Run: headless pygame with SDL's dummy video driver; simulated clock (each Clock.tick advances the game by its frame time, no real sleeping); random seed 0; keys injected as events and as key.get_pressed() state; no mouse input.
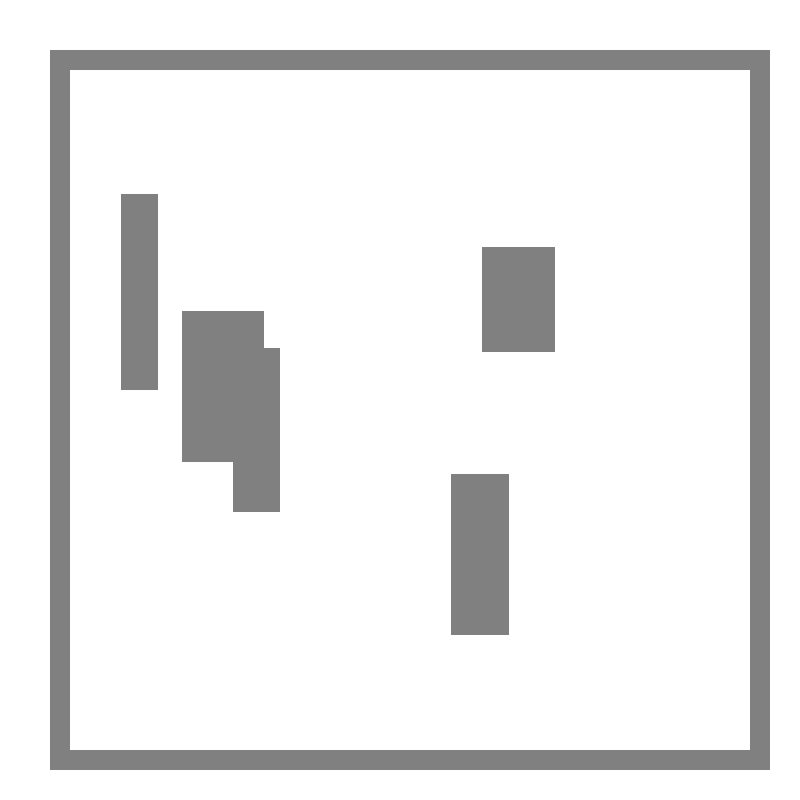
Frame 1 of 4 · flips 1–60 · no input
Frame 2 of 4 · flips 61–180 · tapped SPACE, RETURN · held RIGHT (→), D · screen unchanged from frame 1, image omitted
Frame 3 of 4 · flips 181–300 · held DOWN (↓), S · screen unchanged from frame 2, image omitted
Frame 4 of 4 · flips 301–420 · held LEFT (←), A, UP (↑), W · screen unchanged from frame 3, image omitted

The pygame program that drew these frames:

import pygame
import math
import random

# Define Colors
GREY = (128, 128, 128)
RED = (255, 0, 0)
WHITE = (255, 255, 255)

def main():
    # Initialize pygame
    pygame.init()

    # Screen
    size = (800, 800)
    screen = pygame.display.set_mode(size)

    # Make random wall list
    wall_list = []
    for i in range(5):
        x = random.randrange(50, 500)
        y = random.randrange(50, 500)
        width = random.randrange(20, 100)
        height = random.randrange(100, 200)
        if width > height:
            height == 20
        elif height > width:
            width == 20
        wall_list.append([x, y, width, height])

    # Player
    class Player():
        def __init__(self):
            # Class attributes
            self.player_x = 200
            self.player_y = 380
            self.player_width = 20
            self.player_height = 20
            # player's speed and direction / vector
            self.change_x = 0
            self.change_y = 0


        def move(self):
            self.player_x += self.change_x
            self.player_y += self.change_y
                
        def draw_player(self, screen):
             pygame.draw.rect(screen, RED, [self.player_x, self.player_y, self.player_width, self.player_height])
    # Functions
    def make_border():
        # Borders
        pygame.draw.rect(screen, GREY, [50, 50, 700, 20])
        pygame.draw.rect(screen, GREY, [50, 50, 20, 700])
        pygame.draw.rect(screen, GREY, [50, 750, 700, 20])
        pygame.draw.rect(screen, GREY, [750, 50, 20, 720])

    # Used to manage how fast the screen updates
    clock = pygame.time.Clock()

    # Create player
    the_player = Player()
    # loop until user clicks the close button
    done = False
    while not done:
        for event in pygame.event.get():
            if event.type == pygame.QUIT:
                done = True
        
        # Drawing code
        screen.fill(WHITE)
        # Player
        the_player.draw_player(screen)

        # Draw rectangles in rectangle list
        for i in range(len(wall_list)):
            pygame.draw.rect(screen, GREY, wall_list[i])

        # Borders
        make_border()

        pygame.display.flip()

        clock.tick(60)

    pygame.quit()

main()
